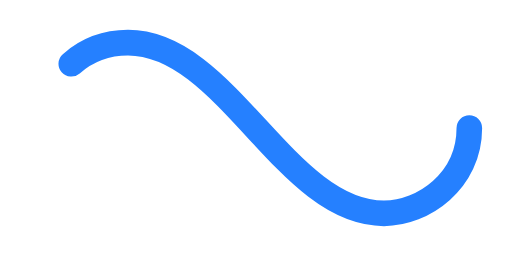
t = 0.00 s
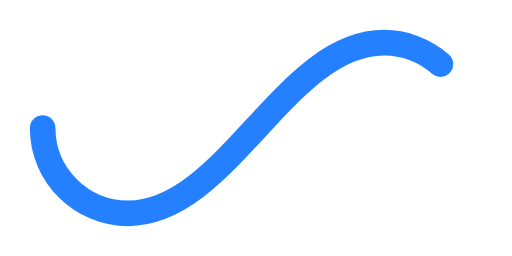
t = 0.50 s
t = 1.00 s: frame unchanged from t = 0.00 s, image omitted
t = 1.50 s: frame unchanged from t = 0.50 s, image omitted

The animated SVG that drew these frames (rendered in a browser with its animation timeline set to each time). Animation: 1 SMIL element (animate=1); one cycle of 2.00 s, repeats indefinitely.

﻿<svg xmlns='http://www.w3.org/2000/svg' viewBox='0 0 300 150'><path fill='none' stroke='#2580FF' stroke-width='15' stroke-linecap='round' stroke-dasharray='300 385' stroke-dashoffset='0' d='M275 75c0 31-27 50-50 50-58 0-92-100-150-100-28 0-50 22-50 50s23 50 50 50c58 0 92-100 150-100 24 0 50 19 50 50Z'><animate attributeName='stroke-dashoffset' calcMode='spline' dur='2' values='685;-685' keySplines='0 0 1 1' repeatCount='indefinite'></animate></path></svg>